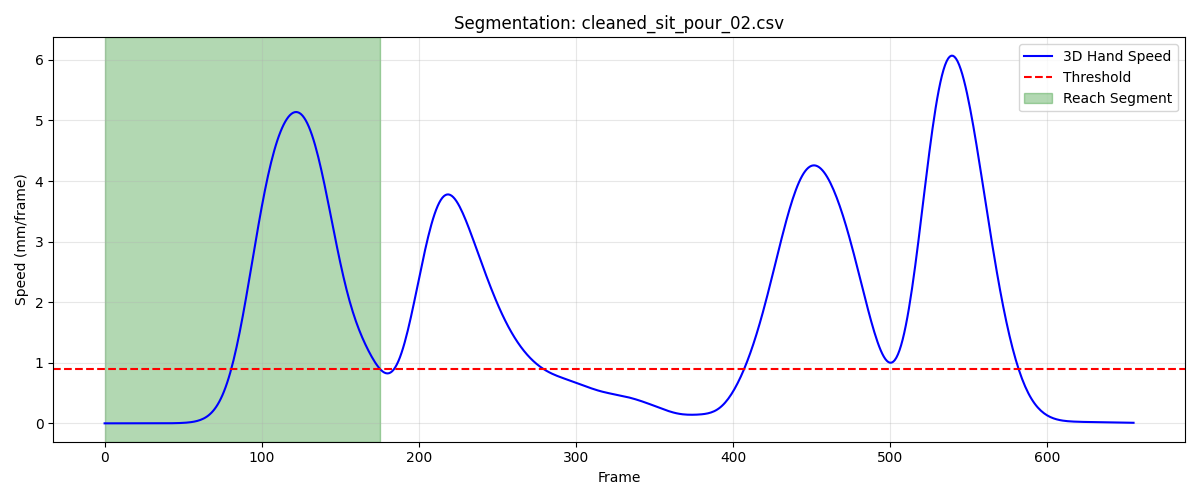

The data file committed next to this chart (first rows):
frame, sub_frame, shoulderr_x, shoulderr_y, shoulderr_z, humr1_x, humr1_y, humr1_z, humr2_x, humr2_y, humr2_z, humr3_x, humr3_y, humr3_z, humr4_x, humr4_y, humr4_z, humr5_x, humr5_y, humr5_z, humr6_x, humr6_y, humr6_z, humr7_x
1, 0, 186.6, -604.6, 332.5, 225.1, -572.8, 227.5, 233.5, -555.8, 157.2, 204.9, -619.7, 214.1, 184.3, -524.1, 214.4, 205.9, -612.6, 155.8, 197.6, -523, 159.6, 190.3
2, 0, 186.6, -604.6, 332.5, 225, -572.9, 227.5, 233.5, -555.8, 157.3, 204.9, -619.7, 214.1, 184.3, -524.1, 214.4, 205.9, -612.6, 155.8, 197.6, -523, 159.6, 190.4
3, 0, 186.6, -604.6, 332.5, 225, -572.9, 227.5, 233.5, -555.8, 157.3, 204.9, -619.7, 214.1, 184.3, -524.1, 214.4, 206, -612.6, 155.8, 197.6, -523, 159.6, 190.4
4, 0, 186.6, -604.6, 332.5, 225, -572.9, 227.5, 233.5, -555.8, 157.3, 204.9, -619.7, 214.1, 184.3, -524.1, 214.4, 206, -612.7, 155.8, 197.6, -523, 159.6, 190.4
5, 0, 186.6, -604.7, 332.5, 225, -572.9, 227.5, 233.5, -555.9, 157.3, 204.9, -619.8, 214.1, 184.3, -524.2, 214.4, 206, -612.7, 155.8, 197.6, -523.1, 159.6, 190.4
6, 0, 186.6, -604.7, 332.5, 225, -573, 227.5, 233.5, -555.9, 157.3, 204.9, -619.8, 214.1, 184.3, -524.2, 214.4, 206, -612.7, 155.8, 197.6, -523.1, 159.6, 190.5
7, 0, 186.6, -604.7, 332.4, 225, -573, 227.5, 233.5, -555.9, 157.3, 204.9, -619.8, 214, 184.3, -524.2, 214.4, 206, -612.7, 155.8, 197.6, -523.1, 159.6, 190.5
8, 0, 186.6, -604.8, 332.4, 225, -573, 227.5, 233.5, -555.9, 157.3, 204.9, -619.8, 214, 184.3, -524.2, 214.3, 206, -612.7, 155.8, 197.6, -523.1, 159.6, 190.5
9, 0, 186.6, -604.8, 332.4, 225, -573, 227.5, 233.5, -555.9, 157.2, 204.9, -619.8, 214, 184.3, -524.3, 214.3, 206, -612.7, 155.8, 197.6, -523.1, 159.6, 190.5
10, 0, 186.5, -604.8, 332.4, 225, -573.1, 227.4, 233.5, -555.9, 157.2, 204.9, -619.9, 214, 184.3, -524.3, 214.3, 206, -612.8, 155.8, 197.6, -523.2, 159.6, 190.5
11, 0, 186.5, -604.8, 332.4, 224.9, -573.1, 227.4, 233.5, -556, 157.2, 204.9, -619.9, 214, 184.3, -524.3, 214.3, 206, -612.8, 155.7, 197.6, -523.2, 159.6, 190.5
12, 0, 186.5, -604.9, 332.4, 224.9, -573.1, 227.4, 233.5, -556, 157.2, 204.9, -619.9, 214, 184.3, -524.3, 214.3, 205.9, -612.8, 155.7, 197.6, -523.2, 159.6, 190.5
13, 0, 186.5, -604.9, 332.4, 224.9, -573.1, 227.4, 233.5, -556, 157.2, 204.9, -619.9, 214, 184.3, -524.4, 214.3, 205.9, -612.8, 155.7, 197.6, -523.2, 159.6, 190.5
14, 0, 186.5, -604.9, 332.4, 224.9, -573.1, 227.4, 233.5, -556, 157.2, 204.9, -620, 214, 184.3, -524.4, 214.3, 205.9, -612.8, 155.7, 197.5, -523.2, 159.6, 190.5
15, 0, 186.5, -604.9, 332.4, 224.9, -573.1, 227.4, 233.4, -556, 157.2, 204.9, -620, 213.9, 184.2, -524.4, 214.3, 205.9, -612.8, 155.7, 197.5, -523.3, 159.6, 190.4
16, 0, 186.5, -604.9, 332.4, 224.9, -573.2, 227.4, 233.4, -556, 157.2, 204.9, -620, 213.9, 184.2, -524.4, 214.3, 205.9, -612.9, 155.7, 197.5, -523.3, 159.6, 190.4
17, 0, 186.5, -605, 332.4, 224.9, -573.2, 227.4, 233.4, -556.1, 157.2, 204.9, -620, 213.9, 184.2, -524.4, 214.3, 205.9, -612.9, 155.7, 197.5, -523.3, 159.6, 190.4
18, 0, 186.5, -605, 332.4, 224.9, -573.2, 227.4, 233.4, -556.1, 157.2, 204.8, -620, 213.9, 184.2, -524.4, 214.3, 205.9, -612.9, 155.7, 197.5, -523.3, 159.6, 190.4
19, 0, 186.5, -605, 332.4, 224.9, -573.2, 227.4, 233.4, -556.1, 157.2, 204.8, -620, 213.9, 184.2, -524.4, 214.3, 205.9, -612.9, 155.7, 197.4, -523.3, 159.6, 190.4
20, 0, 186.5, -605, 332.4, 224.9, -573.2, 227.4, 233.4, -556.1, 157.2, 204.8, -620, 213.9, 184.2, -524.5, 214.3, 205.8, -612.9, 155.7, 197.4, -523.3, 159.6, 190.3
21, 0, 186.5, -605, 332.4, 224.9, -573.2, 227.4, 233.4, -556.1, 157.2, 204.8, -620.1, 213.9, 184.2, -524.5, 214.3, 205.8, -612.9, 155.7, 197.4, -523.3, 159.6, 190.3
22, 0, 186.5, -605, 332.4, 224.9, -573.2, 227.4, 233.4, -556.1, 157.2, 204.8, -620.1, 213.9, 184.2, -524.5, 214.3, 205.8, -612.9, 155.7, 197.4, -523.3, 159.6, 190.3
23, 0, 186.5, -605.1, 332.4, 224.9, -573.2, 227.4, 233.4, -556.1, 157.2, 204.8, -620.1, 213.9, 184.2, -524.5, 214.3, 205.8, -612.9, 155.7, 197.4, -523.3, 159.6, 190.3
24, 0, 186.5, -605.1, 332.4, 224.9, -573.2, 227.4, 233.4, -556.1, 157.2, 204.8, -620.1, 213.9, 184.2, -524.5, 214.3, 205.8, -612.9, 155.7, 197.4, -523.3, 159.6, 190.3
25, 0, 186.5, -605.1, 332.3, 224.9, -573.3, 227.4, 233.4, -556.1, 157.2, 204.8, -620.1, 213.9, 184.2, -524.5, 214.3, 205.8, -612.9, 155.7, 197.4, -523.3, 159.6, 190.4
26, 0, 186.5, -605.1, 332.3, 224.9, -573.3, 227.4, 233.4, -556.1, 157.2, 204.8, -620.1, 213.9, 184.2, -524.5, 214.3, 205.8, -612.9, 155.7, 197.4, -523.3, 159.6, 190.4
27, 0, 186.5, -605.1, 332.3, 224.9, -573.3, 227.4, 233.4, -556.2, 157.2, 204.8, -620.1, 213.9, 184.2, -524.5, 214.3, 205.8, -612.9, 155.7, 197.5, -523.3, 159.5, 190.4
28, 0, 186.6, -605.1, 332.3, 224.9, -573.3, 227.3, 233.4, -556.2, 157.1, 204.8, -620.1, 213.9, 184.2, -524.5, 214.3, 205.8, -613, 155.6, 197.5, -523.4, 159.5, 190.4
29, 0, 186.6, -605.1, 332.3, 224.9, -573.3, 227.3, 233.4, -556.2, 157.1, 204.8, -620.1, 213.9, 184.3, -524.5, 214.3, 205.8, -613, 155.6, 197.5, -523.4, 159.5, 190.5
30, 0, 186.6, -605.1, 332.3, 224.9, -573.3, 227.3, 233.4, -556.2, 157.1, 204.8, -620.1, 213.9, 184.3, -524.5, 214.3, 205.8, -613, 155.6, 197.5, -523.4, 159.5, 190.5
31, 0, 186.6, -605.1, 332.3, 224.9, -573.3, 227.3, 233.4, -556.2, 157.1, 204.8, -620.1, 213.9, 184.3, -524.5, 214.2, 205.9, -613, 155.6, 197.5, -523.4, 159.5, 190.5
32, 0, 186.6, -605.1, 332.3, 225, -573.3, 227.3, 233.4, -556.2, 157.1, 204.8, -620.1, 213.9, 184.3, -524.5, 214.2, 205.9, -613, 155.6, 197.5, -523.4, 159.5, 190.5
33, 0, 186.6, -605.2, 332.3, 225, -573.3, 227.3, 233.5, -556.2, 157.1, 204.8, -620.1, 213.8, 184.3, -524.6, 214.2, 205.9, -613, 155.6, 197.5, -523.4, 159.5, 190.6
34, 0, 186.6, -605.2, 332.3, 225, -573.3, 227.3, 233.5, -556.2, 157.1, 204.9, -620.2, 213.8, 184.3, -524.6, 214.2, 205.9, -613.0, 155.6, 197.6, -523.4, 159.5, 190.6
35, 0, 186.6, -605.2, 332.3, 225, -573.3, 227.3, 233.5, -556.2, 157.1, 204.9, -620.2, 213.8, 184.3, -524.6, 214.2, 205.9, -613, 155.6, 197.6, -523.4, 159.5, 190.6
36, 0, 186.7, -605.2, 332.3, 225, -573.3, 227.3, 233.5, -556.2, 157.1, 204.9, -620.2, 213.8, 184.4, -524.6, 214.2, 205.9, -613, 155.6, 197.6, -523.4, 159.5, 190.6
37, 0, 186.7, -605.2, 332.2, 225, -573.3, 227.3, 233.5, -556.2, 157.1, 204.9, -620.2, 213.8, 184.4, -524.6, 214.2, 205.9, -613, 155.6, 197.6, -523.4, 159.5, 190.6
38, 0, 186.7, -605.2, 332.2, 225, -573.3, 227.3, 233.5, -556.2, 157.1, 204.9, -620.2, 213.8, 184.4, -524.6, 214.2, 206, -613, 155.6, 197.6, -523.4, 159.5, 190.7
39, 0, 186.7, -605.2, 332.2, 225.1, -573.3, 227.3, 233.5, -556.2, 157.1, 204.9, -620.2, 213.8, 184.4, -524.6, 214.2, 206, -613, 155.6, 197.6, -523.4, 159.5, 190.7
40, 0, 186.7, -605.2, 332.2, 225.1, -573.3, 227.3, 233.5, -556.2, 157.1, 204.9, -620.2, 213.8, 184.4, -524.6, 214.2, 206, -613, 155.6, 197.7, -523.4, 159.5, 190.7
41, 0, 186.7, -605.2, 332.2, 225.1, -573.3, 227.3, 233.6, -556.2, 157.1, 205, -620.2, 213.8, 184.4, -524.6, 214.2, 206, -613, 155.6, 197.7, -523.4, 159.5, 190.7
42, 0, 186.8, -605.2, 332.2, 225.1, -573.3, 227.3, 233.6, -556.2, 157.1, 205, -620.2, 213.8, 184.4, -524.6, 214.2, 206, -613, 155.6, 197.7, -523.4, 159.5, 190.7
43, 0, 186.8, -605.2, 332.2, 225.1, -573.3, 227.3, 233.6, -556.2, 157.1, 205, -620.2, 213.8, 184.5, -524.6, 214.2, 206, -613.1, 155.6, 197.7, -523.4, 159.5, 190.7
44, 0, 186.8, -605.3, 332.2, 225.2, -573.3, 227.3, 233.6, -556.2, 157.1, 205, -620.2, 213.8, 184.5, -524.6, 214.2, 206.1, -613.1, 155.6, 197.7, -523.4, 159.5, 190.7
45, 0, 186.8, -605.3, 332.2, 225.2, -573.3, 227.3, 233.6, -556.2, 157.1, 205.1, -620.2, 213.8, 184.5, -524.6, 214.2, 206.1, -613.1, 155.6, 197.7, -523.4, 159.5, 190.8
46, 0, 186.9, -605.3, 332.2, 225.2, -573.3, 227.3, 233.6, -556.3, 157.1, 205.1, -620.2, 213.8, 184.5, -524.6, 214.2, 206.1, -613.1, 155.6, 197.7, -523.4, 159.5, 190.8
47, 0, 186.9, -605.3, 332.2, 225.2, -573.3, 227.2, 233.6, -556.3, 157, 205.1, -620.2, 213.8, 184.5, -524.7, 214.2, 206.1, -613.1, 155.6, 197.8, -523.5, 159.4, 190.8
48, 0, 186.9, -605.3, 332.2, 225.2, -573.4, 227.2, 233.7, -556.3, 157, 205.1, -620.3, 213.8, 184.5, -524.7, 214.2, 206.1, -613.1, 155.6, 197.8, -523.5, 159.4, 190.8
49, 0, 186.9, -605.3, 332.2, 225.2, -573.4, 227.2, 233.7, -556.3, 157, 205.1, -620.3, 213.8, 184.5, -524.7, 214.2, 206.2, -613.1, 155.6, 197.8, -523.5, 159.4, 190.8
50, 0, 186.9, -605.3, 332.2, 225.2, -573.4, 227.2, 233.7, -556.3, 157, 205.2, -620.3, 213.8, 184.5, -524.7, 214.2, 206.2, -613.1, 155.6, 197.8, -523.5, 159.4, 190.8
51, 0, 186.9, -605.4, 332.2, 225.2, -573.4, 227.2, 233.7, -556.3, 157.1, 205.2, -620.3, 213.8, 184.5, -524.7, 214.2, 206.2, -613.2, 155.6, 197.8, -523.5, 159.5, 190.8
52, 0, 187, -605.4, 332.2, 225.2, -573.4, 227.3, 233.7, -556.3, 157.1, 205.2, -620.4, 213.8, 184.5, -524.8, 214.2, 206.2, -613.2, 155.6, 197.8, -523.5, 159.5, 190.8
53, 0, 186.9, -605.4, 332.2, 225.2, -573.5, 227.3, 233.7, -556.3, 157.1, 205.2, -620.4, 213.8, 184.5, -524.8, 214.3, 206.2, -613.2, 155.6, 197.7, -523.6, 159.5, 190.8
54, 0, 186.9, -605.5, 332.3, 225.2, -573.5, 227.3, 233.7, -556.4, 157.2, 205.2, -620.4, 213.8, 184.5, -524.8, 214.3, 206.2, -613.2, 155.6, 197.7, -523.6, 159.6, 190.8
55, 0, 186.9, -605.5, 332.3, 225.2, -573.5, 227.4, 233.7, -556.4, 157.2, 205.2, -620.5, 213.9, 184.5, -524.9, 214.4, 206.2, -613.2, 155.7, 197.7, -523.6, 159.7, 190.9
56, 0, 186.9, -605.6, 332.3, 225.1, -573.6, 227.5, 233.7, -556.4, 157.3, 205.2, -620.5, 214, 184.4, -524.9, 214.5, 206.2, -613.3, 155.8, 197.7, -523.6, 159.8, 190.9
57, 0, 186.8, -605.7, 332.4, 225.1, -573.6, 227.6, 233.7, -556.5, 157.5, 205.2, -620.6, 214, 184.4, -525, 214.6, 206.2, -613.3, 155.8, 197.7, -523.7, 159.9, 191
58, 0, 186.7, -605.8, 332.5, 225.1, -573.7, 227.8, 233.7, -556.5, 157.6, 205.2, -620.7, 214.1, 184.4, -525, 214.7, 206.2, -613.3, 156, 197.8, -523.7, 160, 191.2
59, 0, 186.6, -605.9, 332.6, 225, -573.8, 228, 233.7, -556.5, 157.8, 205.2, -620.7, 214.3, 184.4, -525.1, 214.9, 206.2, -613.4, 156.1, 197.8, -523.8, 160.2, 191.3
60, 0, 186.5, -606, 332.7, 225, -573.9, 228.2, 233.7, -556.6, 158, 205.1, -620.9, 214.4, 184.3, -525.2, 215.1, 206.3, -613.4, 156.3, 197.8, -523.8, 160.5, 191.6
... 116 more rows
